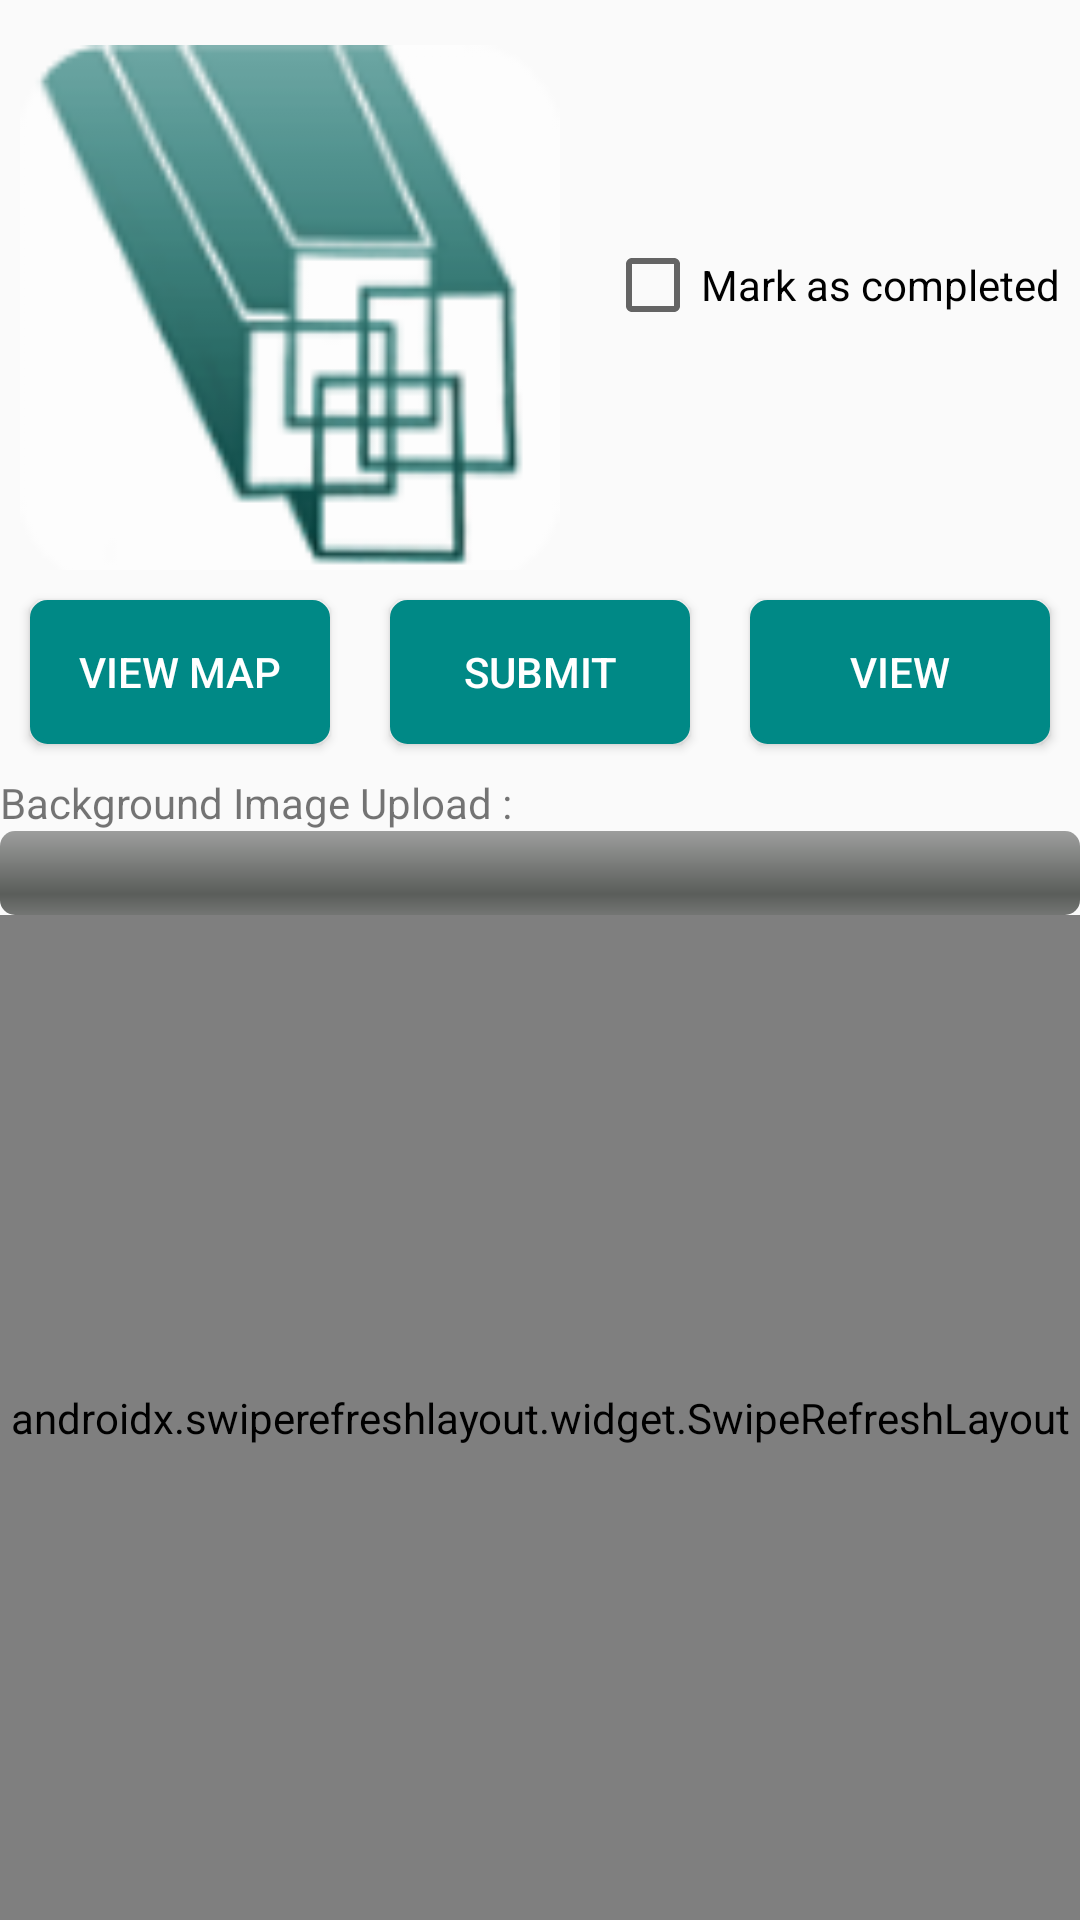

Write the Android layout XML for this screen, with the resource values it uses.
<!-- AndroidManifest.xml: application theme AppTheme -->
<!-- res/layout/layoutdetails.xml -->
<LinearLayout xmlns:android="http://schemas.android.com/apk/res/android"
    xmlns:tools="http://schemas.android.com/tools"
    android:layout_width="match_parent"
    android:layout_height="match_parent"
    android:orientation="vertical">

    <LinearLayout
        android:layout_width="match_parent"
        android:layout_height="wrap_content"
        android:gravity="center"
        android:orientation="horizontal">

        <ImageView
            android:id="@+id/ximgPhoto"
            android:layout_width="180dp"
            android:layout_height="180dp"
            android:layout_marginTop="10dp"
            android:background="@drawable/pcpl_holder"
            android:gravity="center"
            android:scaleType="centerCrop" />

        <CheckBox
            android:id="@+id/checkmarkascompleted"
            android:layout_width="wrap_content"
            android:layout_height="wrap_content"
            android:layout_marginLeft="15dp"
            android:text="@string/mark_ascompleted" />

    </LinearLayout>


    <LinearLayout
        android:layout_width="match_parent"
        android:layout_height="wrap_content"
        android:orientation="horizontal"
        android:weightSum="3">

        <Button
            android:id="@+id/xbtnmapView"
            android:layout_width="wrap_content"
            android:layout_height="wrap_content"
            android:layout_gravity="center"
            android:layout_margin="10dp"
            android:layout_weight="1"
            android:background="@drawable/button_background"
            android:text="View Map"
            android:textColor="#FFFFFF"
            android:visibility="visible" />

        <Button
            android:id="@+id/xbtnSubmit"
            android:layout_width="wrap_content"
            android:layout_height="wrap_content"
            android:layout_gravity="center"
            android:layout_margin="10dp"
            android:layout_weight="1"
            android:background="@drawable/button_background"
            android:text="Submit"
            android:textColor="#FFFFFF"
            android:visibility="visible" />

        <Button
            android:id="@+id/xbtnView"
            android:layout_width="wrap_content"
            android:layout_height="wrap_content"
            android:layout_gravity="center"
            android:layout_margin="10dp"
            android:layout_weight="1"
            android:background="@drawable/button_background"
            android:text="View"
            android:textColor="#FFFFFF" />


    </LinearLayout>

    <TextView
        android:id="@+id/textViewImageUploadStatus"
        android:layout_width="wrap_content"
        android:layout_height="wrap_content"
        android:text="Background Image Upload :" />


    <ProgressBar
        android:id="@+id/infoProgressBar"
        style="@android:style/Widget.ProgressBar.Horizontal"
        android:layout_width="match_parent"
        android:layout_height="28dp"
        android:max="100" />
    //style="@style/Widget.AppCompat.ProgressBar.Horizontal"

    <androidx.swiperefreshlayout.widget.SwipeRefreshLayout
        android:id="@+id/swiperefresh1"
        android:layout_width="match_parent"
        android:layout_height="match_parent">


        <GridView
            android:id="@+id/gridView"
            android:layout_width="match_parent"
            android:layout_height="match_parent"
            android:layout_margin="5dp"
            android:columnWidth="100dp"
            android:drawSelectorOnTop="true"
            android:gravity="center"
            android:numColumns="4"
            android:stretchMode="columnWidth"
            android:verticalSpacing="5dp"
            android:focusable="true"
            android:clickable="true"
            tools:listitem="@layout/item_image"
            android:visibility="gone"/>

    </androidx.swiperefreshlayout.widget.SwipeRefreshLayout>


</LinearLayout>


<!-- res/layout/item_image.xml (included above) -->
<LinearLayout
    xmlns:android="http://schemas.android.com/apk/res/android"
    android:layout_width="wrap_content"
    android:layout_height="wrap_content"
    android:layout_marginTop="2dp"
    android:orientation="vertical"
    android:padding="2dp">
    <FrameLayout
        android:layout_height="match_parent"
        android:layout_width="match_parent">

        <ImageView
            android:id="@+id/grid_item_image"
            android:layout_width="100dp"
            android:layout_height="100dp"
            android:scaleType="centerCrop"/>

        <ImageView
            android:id="@+id/grid_item_delete_image"
            android:layout_width="20dp"
            android:layout_height="20dp"
            android:scaleType="centerCrop"
            android:layout_gravity="top|right"
            android:layout_margin="2dp"
            android:src="@drawable/cross_button"/>

    </FrameLayout>

</LinearLayout>
<!-- resources referenced by this layout -->
<resources>
  <!-- drawable button_background (drawable) -->
  <?xml version="1.0" encoding="utf-8"?>
  <shape xmlns:android="http://schemas.android.com/apk/res/android"
         android:shape="rectangle"
         android:padding="10dp" >
  
      <corners android:radius="5dp" />
  
      <solid android:color="#008986" />
  
      <stroke
          android:width="5px"
          android:color="#008986" />
  
  </shape>
  <!-- drawable cross_button: png bitmap (drawable-hdpi, 1953 bytes) -->
  <!-- drawable pcpl_holder: png bitmap (drawable-hdpi, 9654 bytes) -->
  <string name="mark_ascompleted">Mark as completed</string>
  <style name="AppTheme" parent="@style/Theme.AppCompat.Light">
         <item name="android:windowNoTitle">true</item>
      </style>
</resources>
